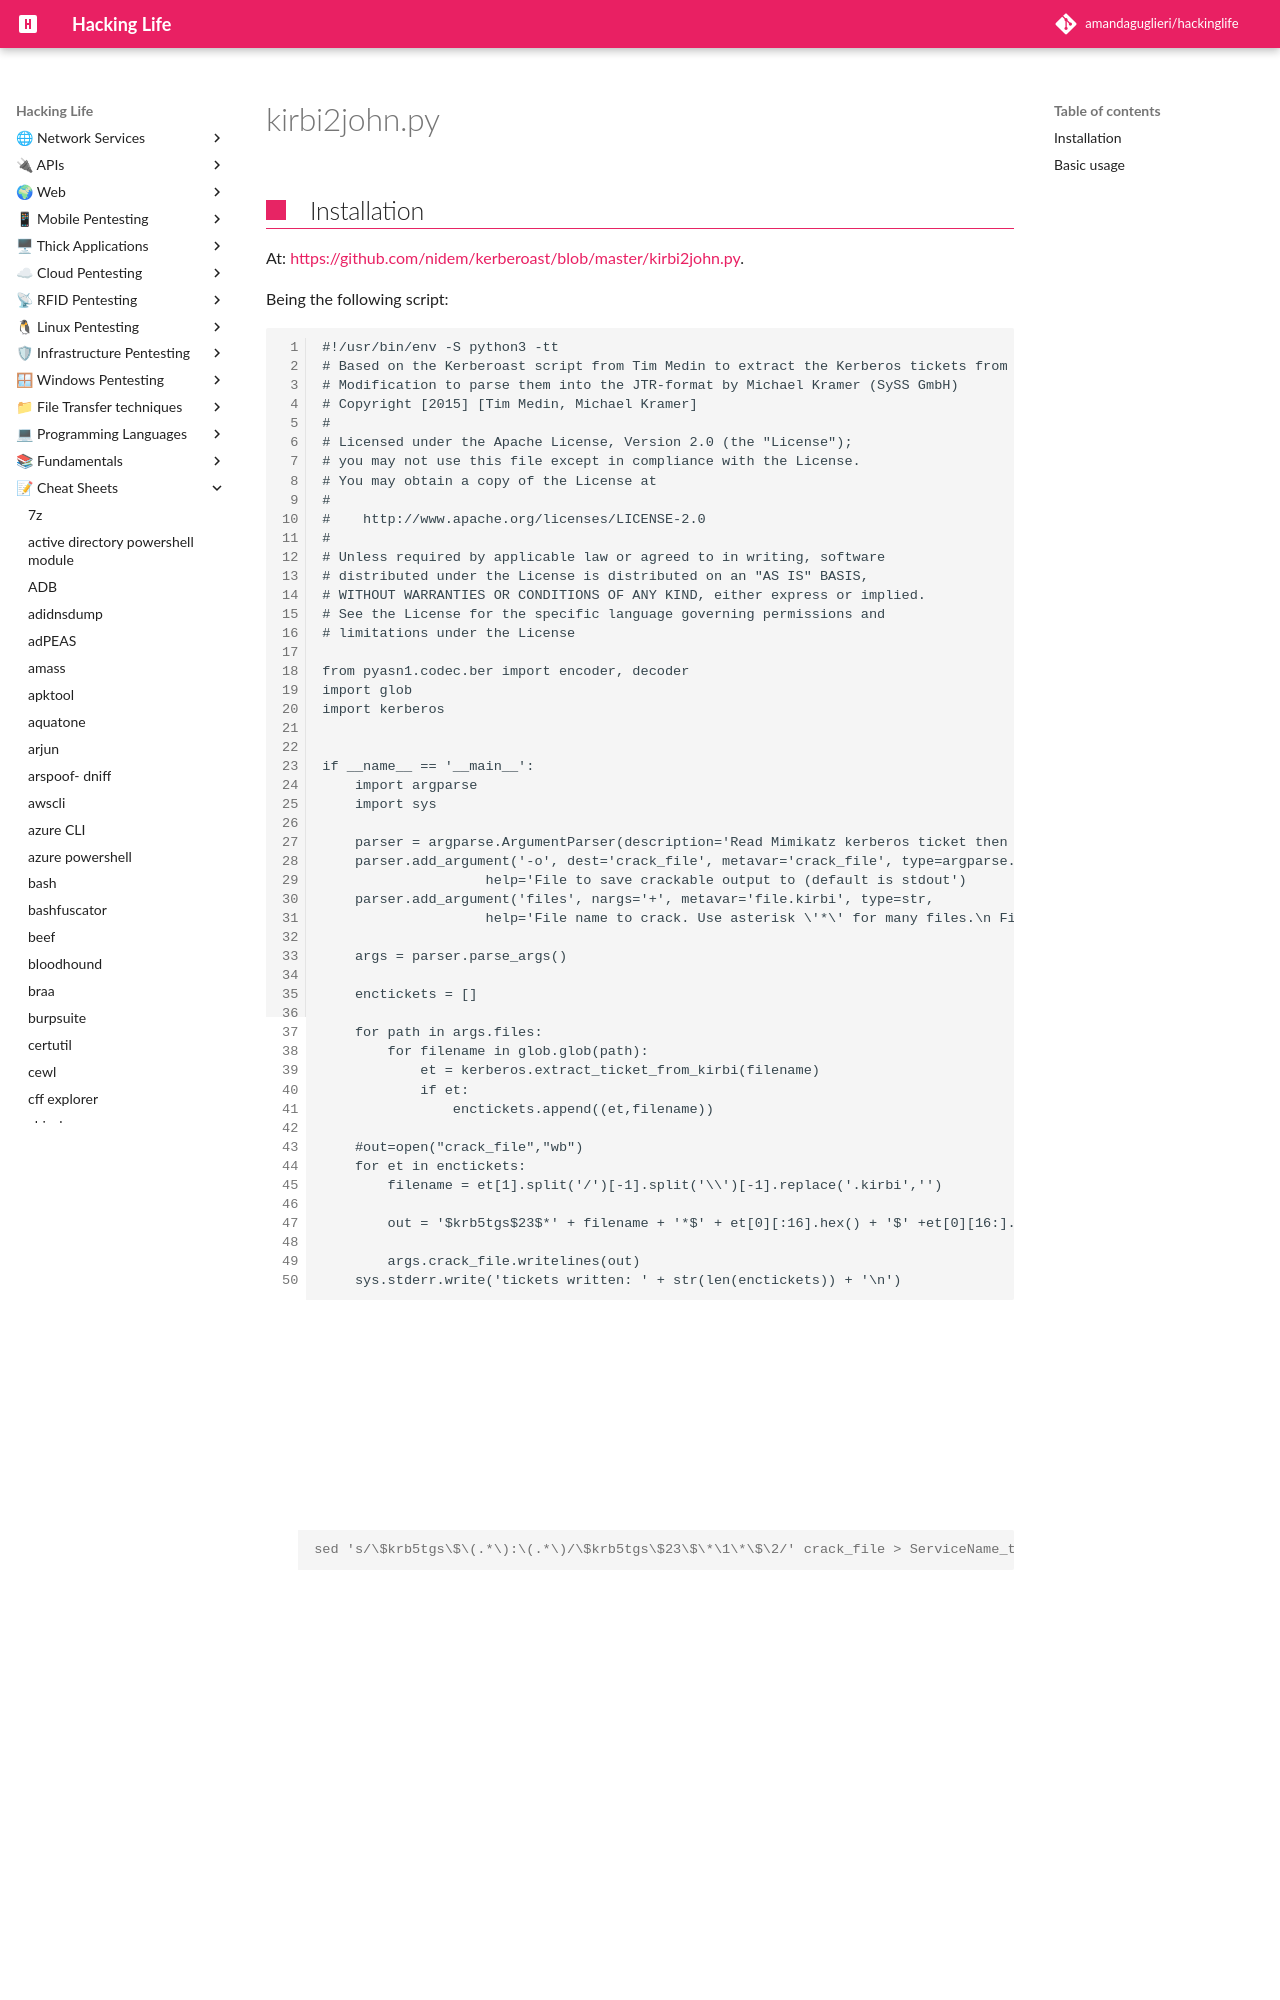

repository: amandaguglieri/hackinglife · page: kirbi2john/index.html · generator: mkdocs

---
title: kirbi2john
author: amandaguglieri
draft: false
TableOfContents: true
tags:
  - pentesting
  - mimikatz
  - kerberos
---
# kirbi2john.py

## Installation

At: [https://github.com/nidem/kerberoast/blob/master/kirbi2john.py](https://github.com/nidem/kerberoast/blob/master/kirbi2john.py).

Being the following script:
